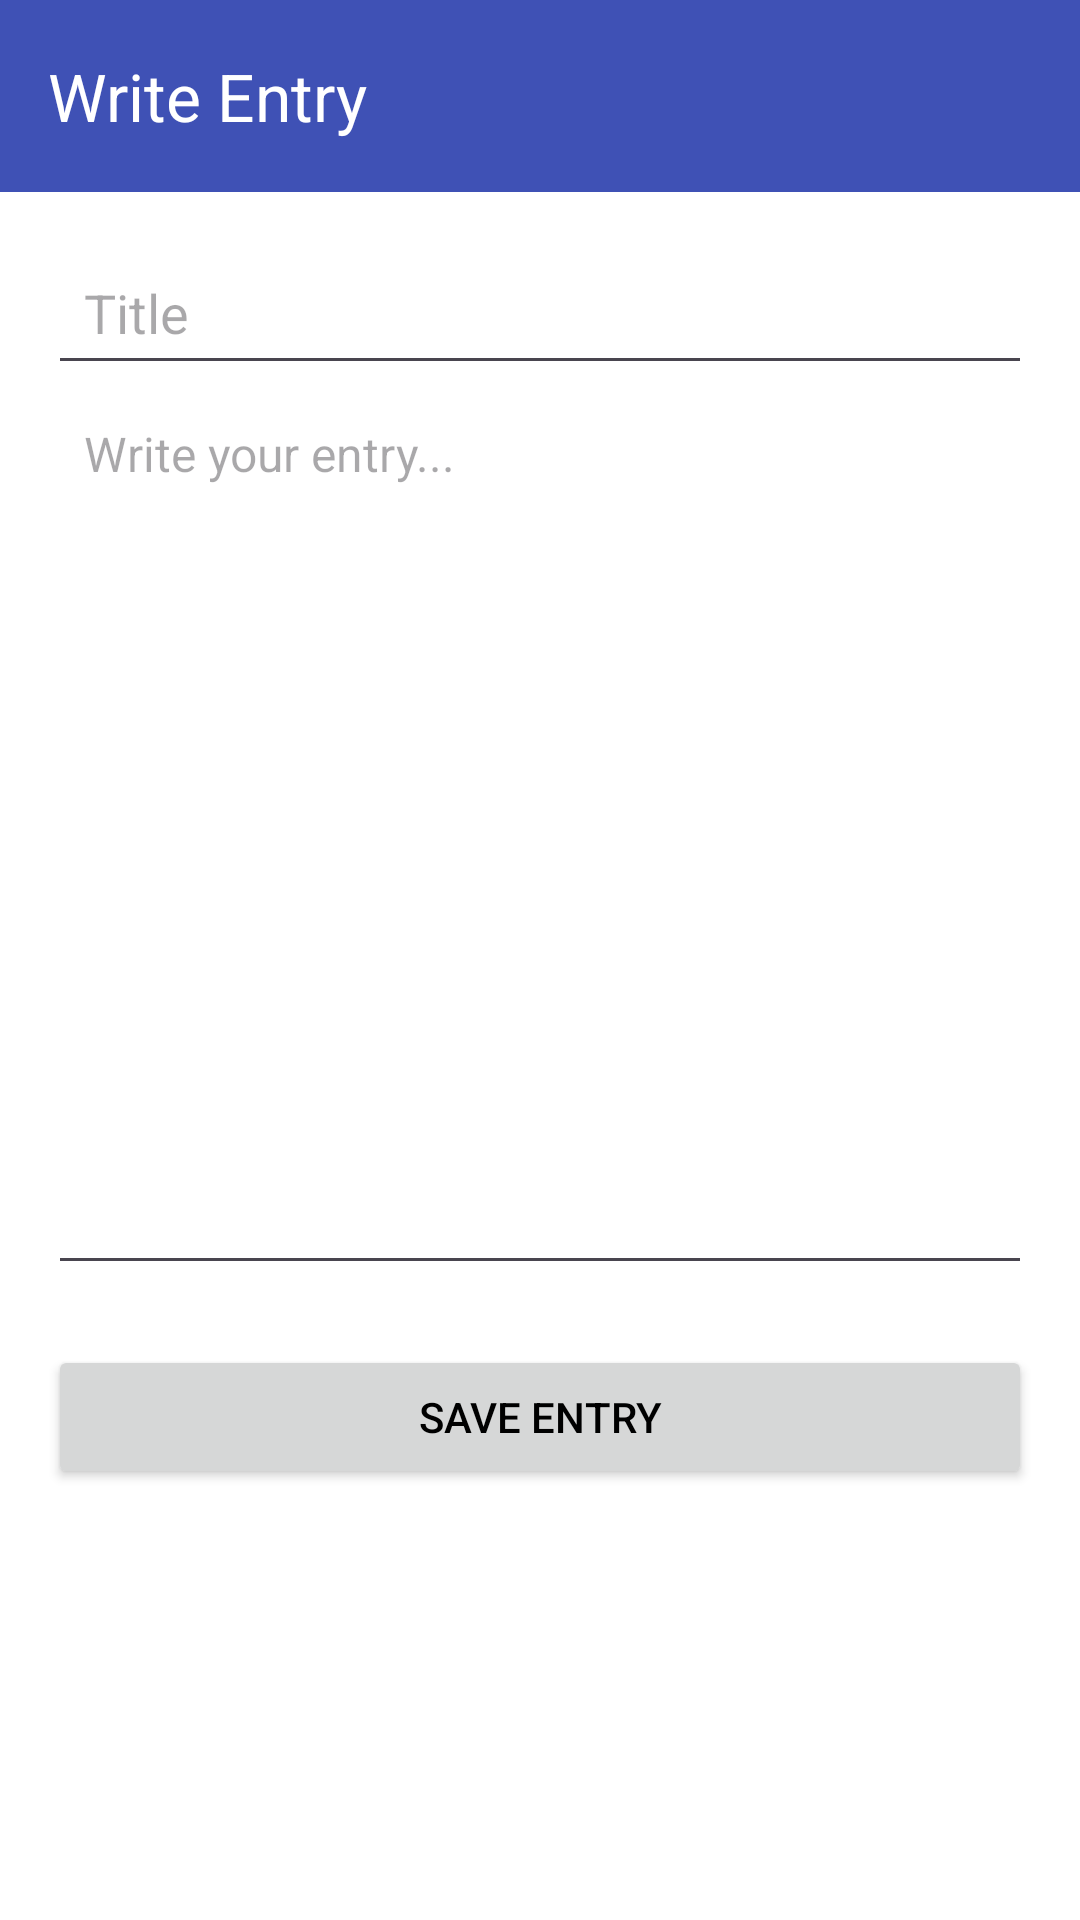

The Android layout XML behind this screen, and the referenced resources:
<!-- AndroidManifest.xml: application theme Theme.LinguaJournal -->
<!-- res/layout/fragment_write.xml -->
<?xml version="1.0" encoding="utf-8"?>
<LinearLayout xmlns:android="http://schemas.android.com/apk/res/android"
    xmlns:app="http://schemas.android.com/apk/res-auto"
    android:layout_width="match_parent"
    android:layout_height="match_parent"
    android:orientation="vertical">

    
    <androidx.appcompat.widget.Toolbar
        android:id="@+id/writeToolbar"
        android:layout_width="match_parent"
        android:layout_height="wrap_content"
        android:background="?attr/colorPrimary"
        android:theme="@style/ThemeOverlay.AppCompat.Dark.ActionBar"
        app:title="Write Entry"
        app:navigationIcon="@drawable/ic_back" />

    
    <ScrollView
        android:layout_width="match_parent"
        android:layout_height="match_parent"
        android:padding="16dp">

        <LinearLayout
            android:layout_width="match_parent"
            android:layout_height="wrap_content"
            android:orientation="vertical">

            <EditText
                android:id="@+id/inputTitle"
                android:layout_width="match_parent"
                android:layout_height="wrap_content"
                android:hint="Title"
                android:textSize="18sp"
                android:padding="12dp" />

            <EditText
                android:id="@+id/inputContent"
                android:layout_width="match_parent"
                android:layout_height="300dp"
                android:gravity="top"
                android:hint="Write your entry..."
                android:padding="12dp"
                android:textSize="16sp"
                android:inputType="textMultiLine" />

            <Button
                android:id="@+id/btnSave"
                android:layout_width="match_parent"
                android:layout_height="wrap_content"
                android:text="Save Entry"
                android:layout_marginTop="20dp" />

        </LinearLayout>

    </ScrollView>

</LinearLayout>
<!-- resources referenced by this layout -->
<resources>
  <style name="Theme.LinguaJournal" parent="Theme.Material3.DayNight.NoActionBar">
          
          <item name="colorPrimary">@color/blue_primary</item>
          <item name="colorOnPrimary">@android:color/white</item>
  
          
          <item name="android:statusBarColor">@color/blue_primary</item>
          <item name="android:navigationBarColor">@color/blue_primary</item>
  
          
          <item name="android:textColor">@android:color/black</item>
          <item name="android:windowBackground">@android:color/white</item>
      </style>
  <color name="blue_primary">#3F51B5</color>
</resources>
